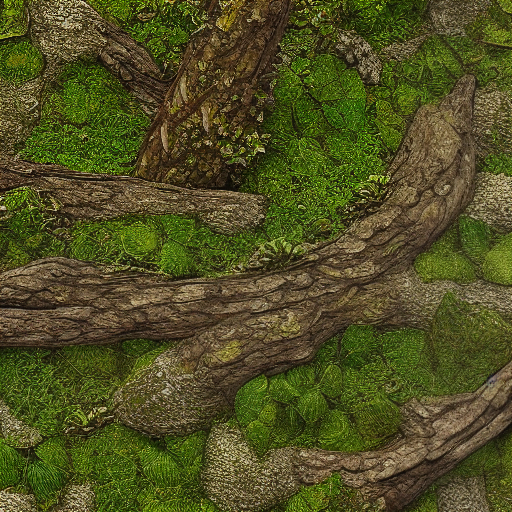
Generation parameters embedded in this image by ComfyUI (PNG 'prompt' text chunk: the API-format workflow graph, JSON):
{"1":{"inputs":{"ckpt_name":"v1-5-pruned-emaonly.safetensors"},"class_type":"CheckpointLoaderSimple","_meta":{"title":"Load Checkpoint"}},"2":{"inputs":{"text":"\"Seamless moss-covered wood texture, low-detail style, soft moss patches, subtle wood grain, muted green colors, tileable, game-ready, roughness variations, no hyper-realism, 2K resolution, hand-painted influence\"","clip":["1",1]},"class_type":"CLIPTextEncode","_meta":{"title":"CLIP Text Encode (Prompt)"}},"3":{"inputs":{"text":"","clip":["1",1]},"class_type":"CLIPTextEncode","_meta":{"title":"CLIP Text Encode (Prompt)"}},"4":{"inputs":{"width":512,"height":512,"batch_size":1},"class_type":"EmptyLatentImage","_meta":{"title":"Empty Latent Image"}},"5":{"inputs":{"seed":390244038709650,"steps":20,"cfg":8.0,"sampler_name":"euler","scheduler":"normal","denoise":1.0,"model":["1",0],"positive":["2",0],"negative":["3",0],"latent_image":["4",0]},"class_type":"KSampler","_meta":{"title":"KSampler"}},"6":{"inputs":{"tile_size":512,"overlap":64,"temporal_size":64,"temporal_overlap":8,"samples":["5",0],"vae":["1",2]},"class_type":"VAEDecodeTiled","_meta":{"title":"VAE Decode (Tiled)"}},"7":{"inputs":{"filename_prefix":"ComfyUI","images":["6",0]},"class_type":"SaveImage","_meta":{"title":"Save Image"}}}